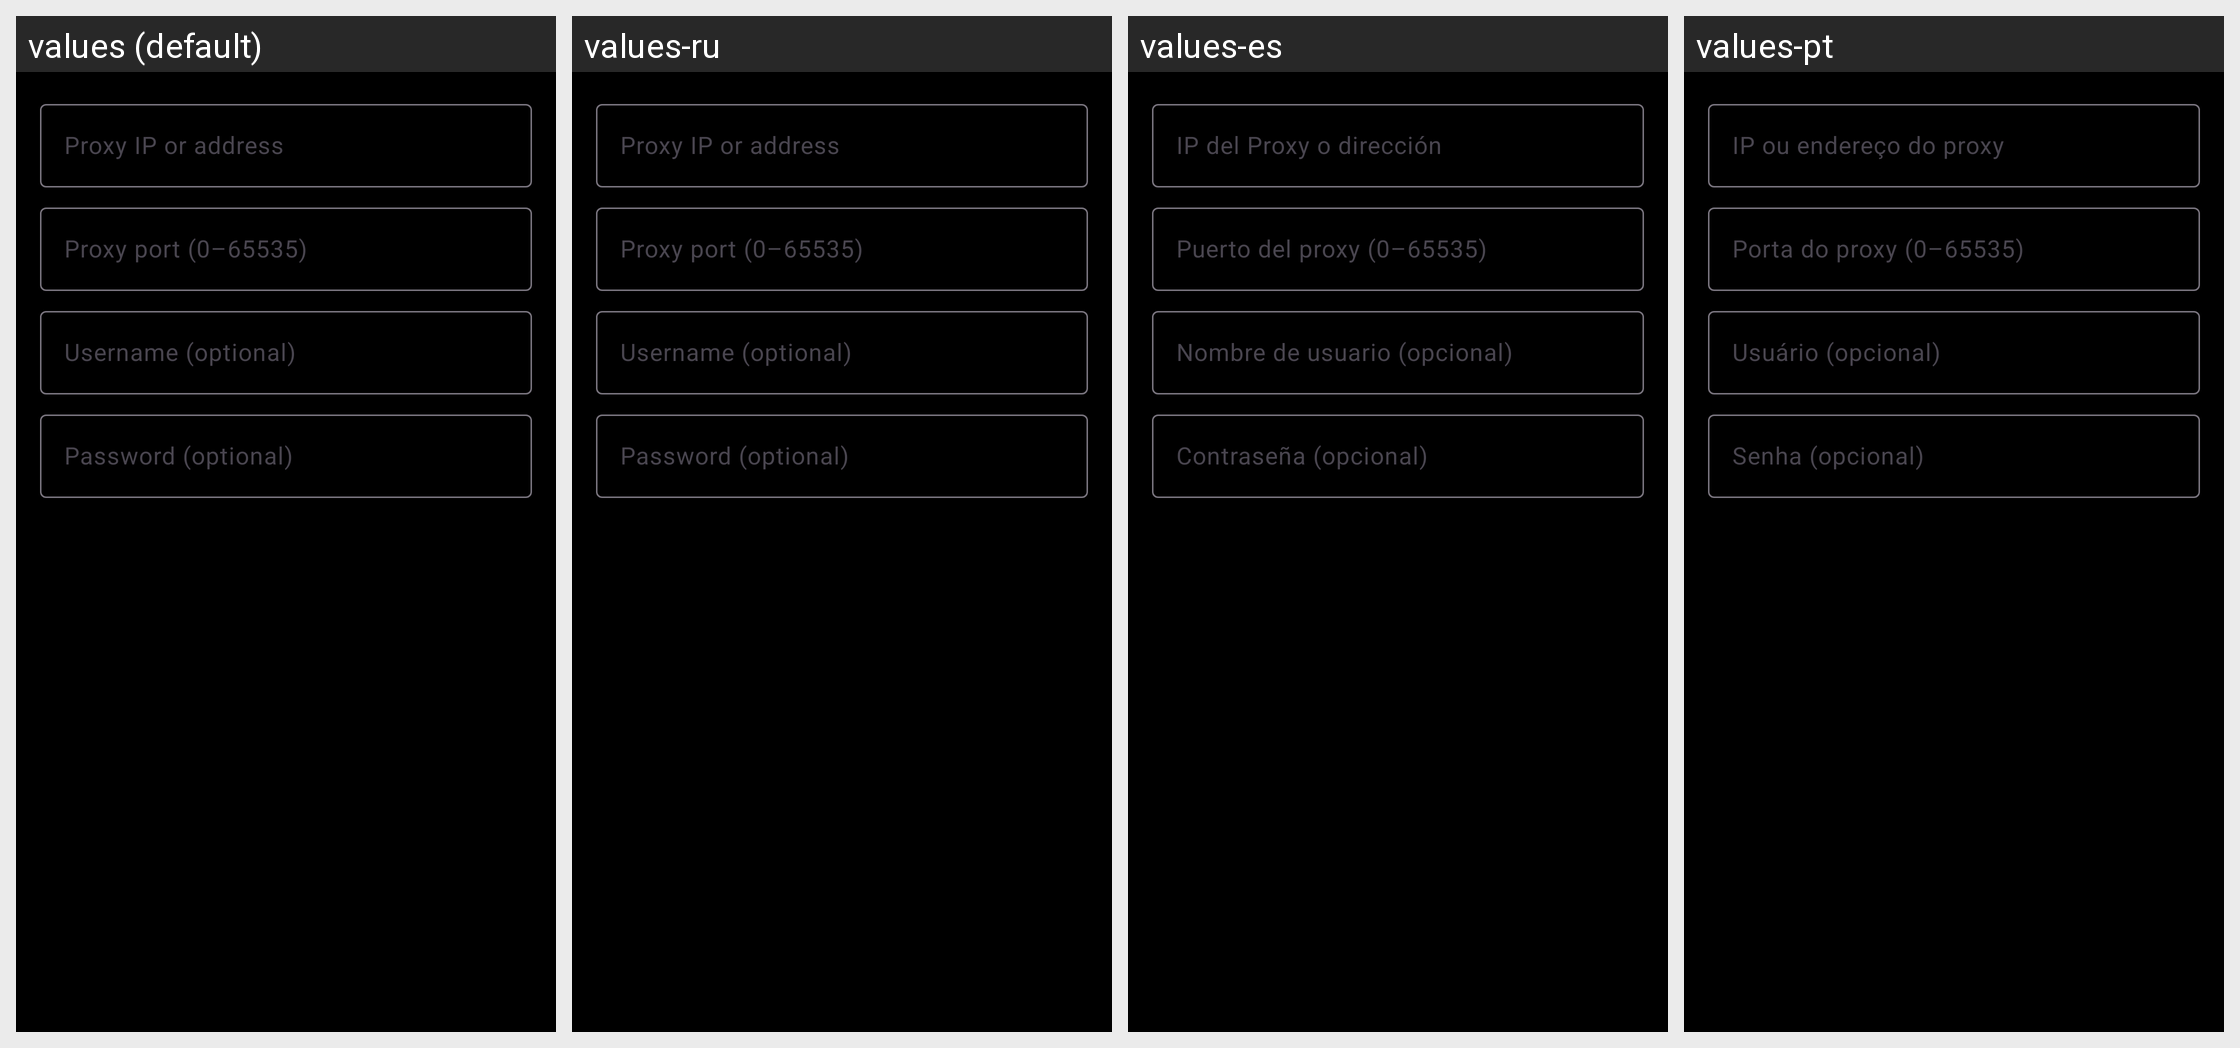

Translations of the strings shown on this Android screen, per locale in the grid:
Android screen res/layout/dialog_proxy.xml rendered under 4 locales, left to right: values (default), values-ru, values-es, values-pt. Device: Nexus 5 (rendered at 1080×1920; each locale shown at half size, 540×960, under a caption strip naming it); theme Theme.Mommys.Dark.
Other locales in the repository, not shown: values-de, values-fr, values-ja, values-zh.
Strings drawn on this screen, with the default value and each locale's value (text and hints the layout hard-codes, and strings that could not be matched under every locale, appear in the picture but are not listed):

proxy_host_hint
  values: Proxy IP or address
  values-ru: Proxy IP or address  [not translated; the default value is used]
  values-es: IP del Proxy o dirección
  values-pt: IP ou endereço do proxy

proxy_port_hint
  values: Proxy port (0–65535)
  values-ru: Proxy port (0–65535)  [not translated; the default value is used]
  values-es: Puerto del proxy (0–65535)
  values-pt: Porta do proxy (0–65535)

proxy_username_hint
  values: Username (optional)
  values-ru: Username (optional)  [not translated; the default value is used]
  values-es: Nombre de usuario (opcional)
  values-pt: Usuário (opcional)

proxy_password_hint
  values: Password (optional)
  values-ru: Password (optional)  [not translated; the default value is used]
  values-es: Contraseña (opcional)
  values-pt: Senha (opcional)
